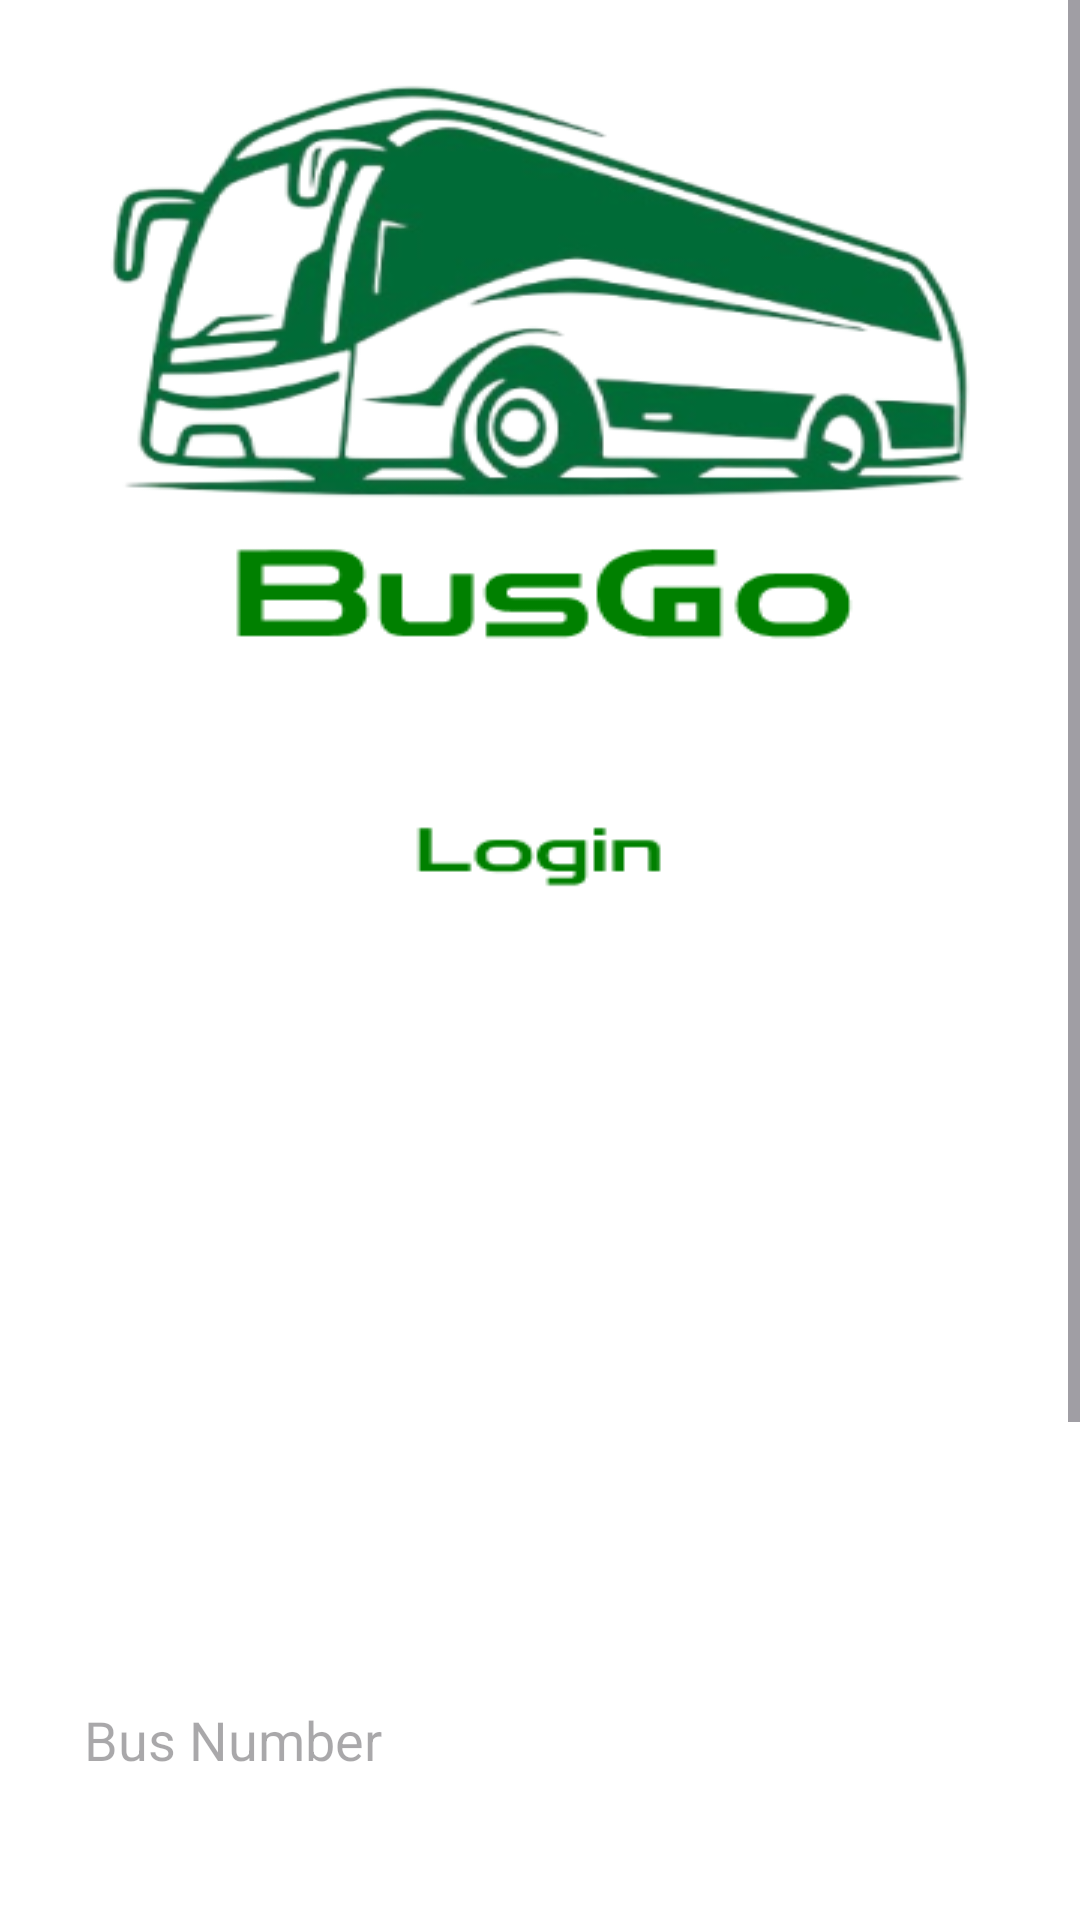

Layout XML and referenced resources for this Android screen:
<!-- AndroidManifest.xml: application theme Theme.AugWFdr -->
<!-- res/layout/activity_login.xml -->
<?xml version="1.0" encoding="utf-8"?>
<LinearLayout xmlns:android="http://schemas.android.com/apk/res/android"
    xmlns:app="http://schemas.android.com/apk/res-auto"
    xmlns:tools="http://schemas.android.com/tools"
    android:layout_width="match_parent"
    android:layout_height="match_parent"
    android:background="@drawable/busgologin"
    android:orientation="vertical"
    tools:context=".LoginActivity">
    <ScrollView
        android:layout_width="match_parent"
        android:layout_height="wrap_content">
        <LinearLayout
            android:layout_width="match_parent"
            android:layout_height="wrap_content"
            android:orientation="vertical">
            <LinearLayout
                android:layout_width="match_parent"
                android:layout_height="wrap_content"
                android:layout_marginTop="500dp"
                android:orientation="vertical"
                android:padding="20dp">

                <EditText
                    android:id="@+id/login_bus"
                    android:layout_width="350dp"
                    android:layout_height="60dp"
                    android:layout_marginTop="30dp"
                    android:background="@drawable/green_border"
                    android:drawableLeft="@drawable/baseline_mail_24"
                    android:drawablePadding="8dp"
                    android:hint="Bus Number"
                    android:backgroundTint="#93c2b5"
                    android:padding="8dp"/>
                <EditText
                    android:id="@+id/login_password"
                    android:layout_width="350dp"
                    android:layout_height="60dp"
                    android:layout_marginTop="20dp"
                    android:background="@drawable/green_border"
                    android:drawableLeft="@drawable/baseline_lock_24"
                    android:drawablePadding="8dp"
                    android:hint="Password"
                    android:backgroundTint="#93c2b5"
                    android:inputType="textPassword"
                    android:padding="8dp" />
                <Button
                    android:id="@+id/login_button"
                    android:layout_width="350dp"
                    android:layout_height="70dp"
                    android:layout_marginTop="30dp"
                    android:text="Login"
                    android:textSize="18sp"
                    android:backgroundTint="#008000"/>
                <TextView
                    android:id="@+id/signupRedirectText"
                    android:layout_width="wrap_content"
                    android:layout_height="wrap_content"
                    android:layout_gravity="center"
                    android:layout_marginTop="14dp"
                    android:padding="8dp"
                    android:text="Not yet registered? Signup"
                    android:textColor="#008000"
                    android:textSize="18sp" />
            </LinearLayout>
        </LinearLayout>
    </ScrollView>
</LinearLayout>
<!-- resources referenced by this layout -->
<resources>
  <!-- drawable baseline_lock_24 (drawable) -->
  <vector android:height="24dp" android:tint="#008000"
      android:viewportHeight="24" android:viewportWidth="24"
      android:width="24dp" xmlns:android="http://schemas.android.com/apk/res/android">
      <path android:fillColor="@android:color/white" android:pathData="M18,8h-1L17,6c0,-2.76 -2.24,-5 -5,-5S7,3.24 7,6v2L6,8c-1.1,0 -2,0.9 -2,2v10c0,1.1 0.9,2 2,2h12c1.1,0 2,-0.9 2,-2L20,10c0,-1.1 -0.9,-2 -2,-2zM12,17c-1.1,0 -2,-0.9 -2,-2s0.9,-2 2,-2 2,0.9 2,2 -0.9,2 -2,2zM15.1,8L8.9,8L8.9,6c0,-1.71 1.39,-3.1 3.1,-3.1 1.71,0 3.1,1.39 3.1,3.1v2z"/>
  </vector>
  <!-- drawable busgologin: png bitmap (drawable, 58842 bytes) -->
  <style name="Theme.AugWFdr" parent="Base.Theme.AugWFdr" />
  <style name="Base.Theme.AugWFdr" parent="Theme.Material3.DayNight.NoActionBar">
          
          
          
          <item name="colorPrimary">#22c9a0</item> 
          <item name="colorPrimaryDark">#039e78</item> 
          <item name="colorAccent">#63cfb4</item> 
      </style>
</resources>
